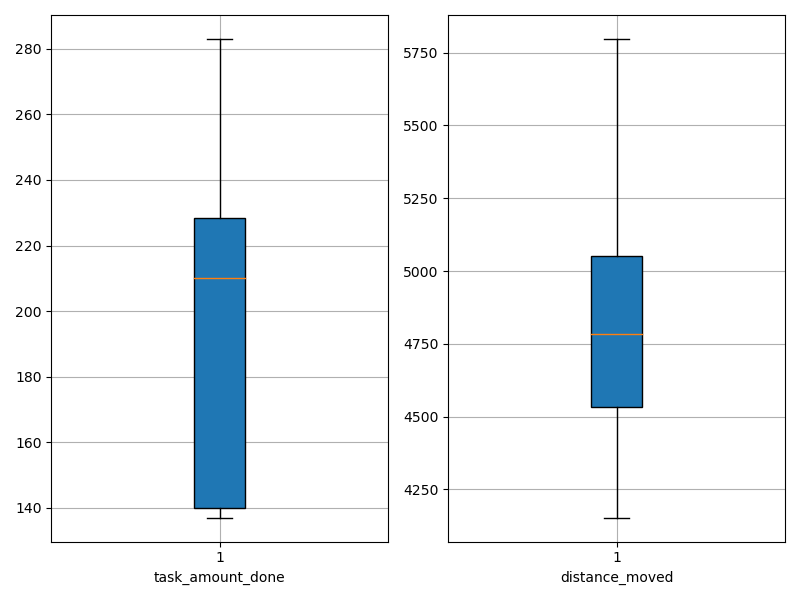

Data behind this chart, as committed beside it:
agent_id, task_amount_done, distance_moved
0, 280.0, 4271
1, 140.0, 5213
2, 280.0, 4362
3, 212.0, 4913
4, 210.0, 4485
5, 140.0, 4773
6, 141.0, 4702
7, 283.0, 4521
8, 210.0, 4796
9, 140.0, 4864
10, 282.0, 4583
11, 277.0, 4153
12, 137.0, 5797
13, 139.0, 4840
14, 211.0, 4535
15, 210.0, 5244
16, 210.0, 5023
17, 140.0, 5428
18, 208.0, 4765
19, 210.0, 5140
